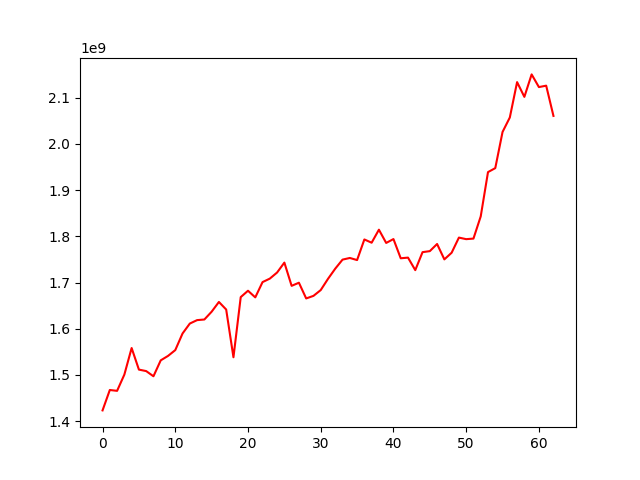

The data file committed next to this chart (first rows):
, 0
0, 1423263718
1, 1467441344
2, 1465587675
3, 1500785901
4, 1558232854
5, 1511560737
6, 1508336848
7, 1497128272
8, 1531586208
9, 1541138104
10, 1553748435
11, 1589695460
12, 1611196873
13, 1618635359
14, 1619983309
15, 1636833367
16, 1657944646
17, 1641578823
18, 1538267921
19, 1668419281
20, 1682225315
21, 1667843059
22, 1700918088
23, 1708453534
24, 1721663343
25, 1743113216
26, 1692815259
27, 1699602886
28, 1665556958
29, 1671101333
30, 1683653467
31, 1707946320
32, 1730074425
33, 1749561902
34, 1753144215
35, 1748605791
36, 1793193930
37, 1786169415
38, 1814329786
39, 1785652113
40, 1794053411
41, 1752475244
42, 1753903515
43, 1726801123
44, 1765718783
45, 1767944948
46, 1783386864
47, 1750082323
48, 1764481324
49, 1797228022
50, 1793849166
51, 1795067019
52, 1843116639
53, 1938981330
54, 1947577275
55, 2025827577
56, 2057163873
57, 2133700104
58, 2101769181
59, 2150400587
... 3 more rows
